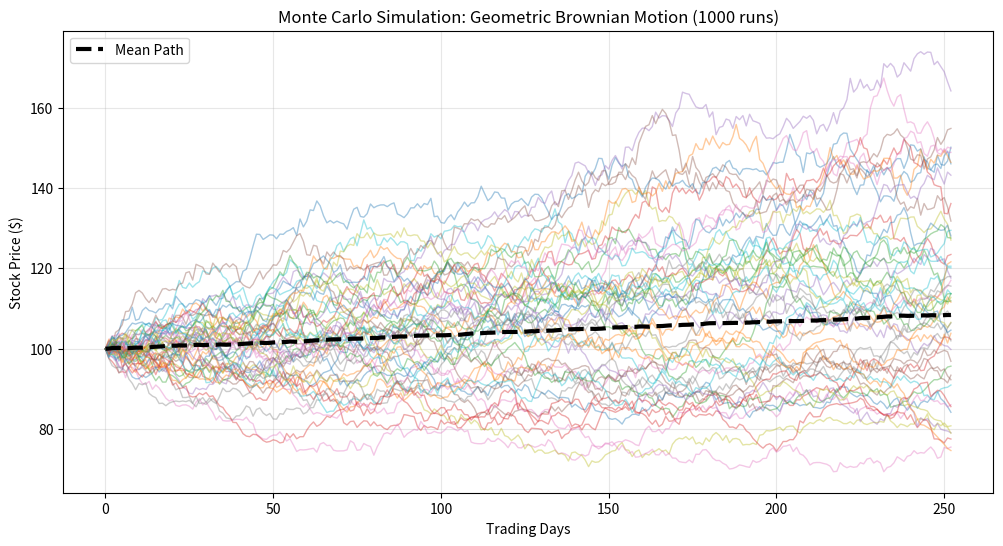
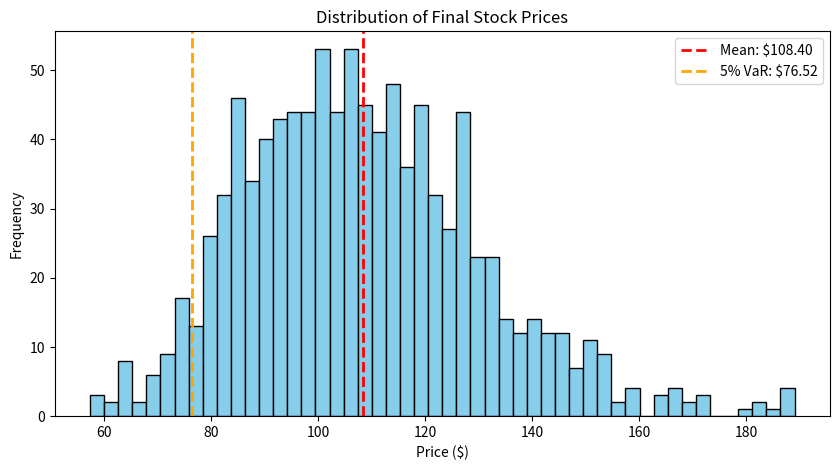

Write Python code to recreate these figures, in order.
import numpy as np
import matplotlib.pyplot as plt

S0 = 100
mu = 0.08
sigma = 0.20
T = 1.0
dt = 1/252
N = 252
simulations = 1000

np.random.seed(42)

price_paths = np.zeros((N + 1, simulations))
price_paths[0] = S0

for t in range(1, N + 1):
    Z = np.random.standard_normal(simulations)

    drift = (mu - 0.5 * sigma**2) * dt
    diffusion = sigma * np.sqrt(dt) * Z

    price_paths[t] = price_paths[t-1] * np.exp(drift + diffusion)

final_prices = price_paths[-1]
mean_final_price = np.mean(final_prices)
var_95 = np.percentile(final_prices, 5)

print(f"Simulation Results ({simulations} paths):")
print(f"Start Price: ${S0}")
print(f"Expected Mean Final Price: ${mean_final_price:.2f}")
print(f"95% Worst Case (VaR): ${var_95:.2f}")

plt.figure(figsize=(12, 6))

plt.plot(price_paths[:, :50], alpha=0.4, linewidth=1)

plt.plot(np.mean(price_paths, axis=1), color='black', linewidth=3, linestyle='--', label='Mean Path')

plt.title(f'Monte Carlo Simulation: Geometric Brownian Motion ({simulations} runs)')
plt.xlabel('Trading Days')
plt.ylabel('Stock Price ($)')
plt.legend()
plt.grid(True, alpha=0.3)

plt.savefig('monte_carlo_paths.png', dpi=300)
print("Paths graph saved as 'monte_carlo_paths.png'")

plt.figure(figsize=(10, 5))
plt.hist(final_prices, bins=50, color='skyblue', edgecolor='black')
plt.axvline(mean_final_price, color='red', linestyle='dashed', linewidth=2, label=f'Mean: ${mean_final_price:.2f}')
plt.axvline(var_95, color='orange', linestyle='dashed', linewidth=2, label=f'5% VaR: ${var_95:.2f}')
plt.title('Distribution of Final Stock Prices')
plt.xlabel('Price ($)')
plt.ylabel('Frequency')
plt.legend()
plt.savefig('monte_carlo_dist.png', dpi=300)
print("Distribution graph saved as 'monte_carlo_dist.png'")

